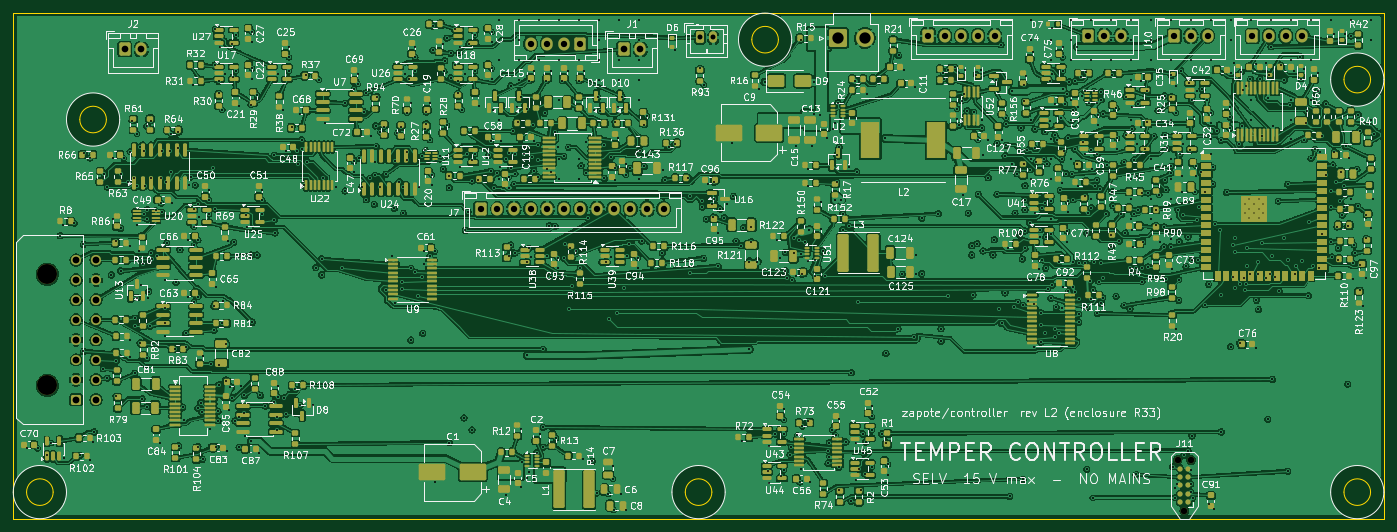
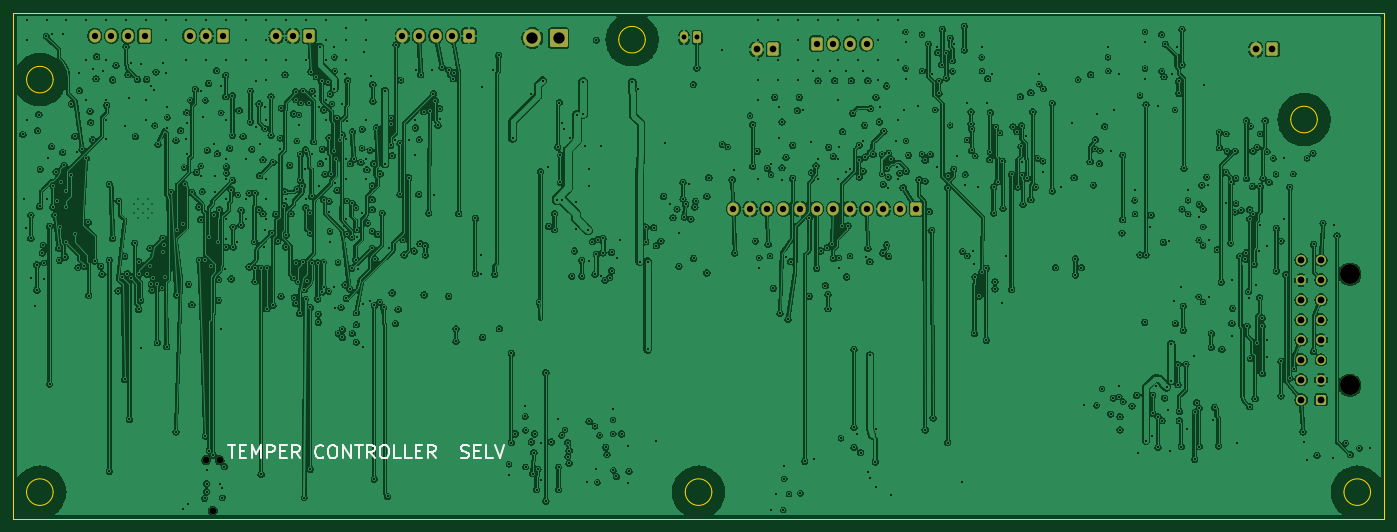
Circuit board: 11 layer files. Board 206.0 x 76.0 mm.
- bottom_copper: controller-B_Cu.gbl (926123 bytes)
- bottom_mask: controller-B_Mask.gbs (3600 bytes)
- paste: controller-B_Paste.gbp (455 bytes)
- bottom_silk: controller-B_Silkscreen.gbo (10834 bytes)
- outline: controller-Edge_Cuts.gm1 (1579 bytes)
- top_copper: controller-F_Cu.gtl (2093491 bytes)
- top_mask: controller-F_Mask.gts (41057 bytes)
- paste: controller-F_Paste.gtp (37939 bytes)
- top_silk: controller-F_Silkscreen.gto (493003 bytes)
- drill: controller-NPTH.drl (468 bytes)
- drill: controller-PTH.drl (18265 bytes)

=== bottom_copper: controller-B_Cu.gbl (926123 bytes, source omitted) ===
=== bottom_mask: controller-B_Mask.gbs ===
%TF.GenerationSoftware,KiCad,Pcbnew,10.0.4*%
%TF.CreationDate,2026-11-27T00:18:14-06:00*%
%TF.ProjectId,controller,636f6e74-726f-46c6-9c65-722e6b696361,rev?*%
%TF.SameCoordinates,Original*%
%TF.FileFunction,Soldermask,Bot*%
%TF.FilePolarity,Negative*%
%FSLAX46Y46*%
G04 Gerber Fmt 4.6, Leading zero omitted, Abs format (unit mm)*
G04 Created by KiCad (PCBNEW 10.0.4) date 2026-11-27 00:18:14*
%MOMM*%
%LPD*%
G01*
G04 APERTURE LIST*
G04 Aperture macros list*
%AMRoundRect*
0 Rectangle with rounded corners*
0 $1 Rounding radius*
0 $2 $3 $4 $5 $6 $7 $8 $9 X,Y pos of 4 corners*
0 Add a 4 corners polygon primitive as box body*
4,1,4,$2,$3,$4,$5,$6,$7,$8,$9,$2,$3,0*
0 Add four circle primitives for the rounded corners*
1,1,$1+$1,$2,$3*
1,1,$1+$1,$4,$5*
1,1,$1+$1,$6,$7*
1,1,$1+$1,$8,$9*
0 Add four rect primitives between the rounded corners*
20,1,$1+$1,$2,$3,$4,$5,0*
20,1,$1+$1,$4,$5,$6,$7,0*
20,1,$1+$1,$6,$7,$8,$9,0*
20,1,$1+$1,$8,$9,$2,$3,0*%
G04 Aperture macros list end*
%ADD10RoundRect,0.250000X-0.600000X-0.750000X0.600000X-0.750000X0.600000X0.750000X-0.600000X0.750000X0*%
%ADD11O,1.700000X2.000000*%
%ADD12RoundRect,0.250000X-0.600000X-0.725000X0.600000X-0.725000X0.600000X0.725000X-0.600000X0.725000X0*%
%ADD13O,1.700000X1.950000*%
%ADD14RoundRect,0.250000X-0.350000X-0.625000X0.350000X-0.625000X0.350000X0.625000X-0.350000X0.625000X0*%
%ADD15O,1.200000X1.750000*%
%ADD16RoundRect,0.250000X0.600000X0.725000X-0.600000X0.725000X-0.600000X-0.725000X0.600000X-0.725000X0*%
%ADD17C,0.990600*%
%ADD18RoundRect,0.250001X-1.099999X-1.099999X1.099999X-1.099999X1.099999X1.099999X-1.099999X1.099999X0*%
%ADD19C,2.700000*%
%ADD20C,3.000000*%
%ADD21RoundRect,0.250001X0.499999X-0.499999X0.499999X0.499999X-0.499999X0.499999X-0.499999X-0.499999X0*%
%ADD22C,1.500000*%
G04 APERTURE END LIST*
D10*
%TO.C,J2*%
X36750000Y-25425875D03*
D11*
X39250000Y-25425875D03*
%TD*%
D12*
%TO.C,J15*%
X157500000Y-23425875D03*
D13*
X160000000Y-23425875D03*
X162500000Y-23425875D03*
X165000000Y-23425875D03*
X167500000Y-23425875D03*
%TD*%
D14*
%TO.C,J14*%
X123205000Y-23655000D03*
D15*
X125205000Y-23655000D03*
%TD*%
D16*
%TO.C,J9*%
X105250000Y-24574125D03*
D13*
X102750000Y-24574125D03*
X100250000Y-24574125D03*
X97750000Y-24574125D03*
%TD*%
D17*
%TO.C,J11*%
X196000000Y-94810000D03*
X194984000Y-87190000D03*
X197016000Y-87190000D03*
%TD*%
D12*
%TO.C,J10*%
X194500000Y-23425875D03*
D13*
X197000000Y-23425875D03*
X199500000Y-23425875D03*
%TD*%
D12*
%TO.C,J3*%
X206250000Y-23425875D03*
D13*
X208750000Y-23425875D03*
X211250000Y-23425875D03*
X213750000Y-23425875D03*
%TD*%
D10*
%TO.C,J1*%
X111750000Y-25425875D03*
D11*
X114250000Y-25425875D03*
%TD*%
D12*
%TO.C,J12*%
X181500000Y-23425875D03*
D13*
X184000000Y-23425875D03*
X186500000Y-23425875D03*
%TD*%
D12*
%TO.C,J7*%
X90250000Y-49425875D03*
D13*
X92750000Y-49425875D03*
X95250000Y-49425875D03*
X97750000Y-49425875D03*
X100250000Y-49425875D03*
X102750000Y-49425875D03*
X105250000Y-49425875D03*
X107750000Y-49425875D03*
X110250000Y-49425875D03*
X112750000Y-49425875D03*
X115250000Y-49425875D03*
X117750000Y-49425875D03*
%TD*%
D18*
%TO.C,J13*%
X144020000Y-23750874D03*
D19*
X147980000Y-23750874D03*
%TD*%
D20*
%TO.C,J4*%
X25115000Y-75940000D03*
X25115000Y-59240000D03*
D21*
X29435000Y-78100000D03*
D22*
X29435000Y-75100000D03*
X29435000Y-72100000D03*
X29435000Y-69100000D03*
X29435000Y-66100000D03*
X29435000Y-63100000D03*
X29435000Y-60100000D03*
X29435000Y-57100000D03*
X32435000Y-78100000D03*
X32435000Y-75100000D03*
X32435000Y-72100000D03*
X32435000Y-69100000D03*
X32435000Y-66100000D03*
X32435000Y-63100000D03*
X32435000Y-60100000D03*
X32435000Y-57100000D03*
%TD*%
M02*

=== paste: controller-B_Paste.gbp ===
%TF.GenerationSoftware,KiCad,Pcbnew,10.0.4*%
%TF.CreationDate,2026-11-27T00:18:13-06:00*%
%TF.ProjectId,controller,636f6e74-726f-46c6-9c65-722e6b696361,rev?*%
%TF.SameCoordinates,Original*%
%TF.FileFunction,Paste,Bot*%
%TF.FilePolarity,Positive*%
%FSLAX46Y46*%
G04 Gerber Fmt 4.6, Leading zero omitted, Abs format (unit mm)*
G04 Created by KiCad (PCBNEW 10.0.4) date 2026-11-27 00:18:13*
%MOMM*%
%LPD*%
G01*
G04 APERTURE LIST*
G04 APERTURE END LIST*
M02*

=== bottom_silk: controller-B_Silkscreen.gbo (10834 bytes, source omitted) ===
=== outline: controller-Edge_Cuts.gm1 ===
%TF.GenerationSoftware,KiCad,Pcbnew,10.0.4*%
%TF.CreationDate,2026-11-27T00:18:14-06:00*%
%TF.ProjectId,controller,636f6e74-726f-46c6-9c65-722e6b696361,rev?*%
%TF.SameCoordinates,Original*%
%TF.FileFunction,Profile,NP*%
%FSLAX46Y46*%
G04 Gerber Fmt 4.6, Leading zero omitted, Abs format (unit mm)*
G04 Created by KiCad (PCBNEW 10.0.4) date 2026-11-27 00:18:14*
%MOMM*%
%LPD*%
G01*
G04 APERTURE LIST*
%TA.AperFunction,Profile*%
%ADD10C,0.100000*%
%TD*%
G04 APERTURE END LIST*
D10*
X20000000Y-20000000D02*
X226000000Y-20000000D01*
X20000000Y-96000000D02*
X20000000Y-20000000D01*
X26000000Y-92000000D02*
G75*
G02*
X22000000Y-92000000I-2000000J0D01*
G01*
X22000000Y-92000000D02*
G75*
G02*
X26000000Y-92000000I2000000J0D01*
G01*
X34000000Y-36000000D02*
G75*
G02*
X30000000Y-36000000I-2000000J0D01*
G01*
X30000000Y-36000000D02*
G75*
G02*
X34000000Y-36000000I2000000J0D01*
G01*
X125000000Y-92000000D02*
G75*
G02*
X121000000Y-92000000I-2000000J0D01*
G01*
X121000000Y-92000000D02*
G75*
G02*
X125000000Y-92000000I2000000J0D01*
G01*
X135000000Y-24000000D02*
G75*
G02*
X131000000Y-24000000I-2000000J0D01*
G01*
X131000000Y-24000000D02*
G75*
G02*
X135000000Y-24000000I2000000J0D01*
G01*
X224000000Y-30000000D02*
G75*
G02*
X220000000Y-30000000I-2000000J0D01*
G01*
X220000000Y-30000000D02*
G75*
G02*
X224000000Y-30000000I2000000J0D01*
G01*
X224000000Y-92000000D02*
G75*
G02*
X220000000Y-92000000I-2000000J0D01*
G01*
X220000000Y-92000000D02*
G75*
G02*
X224000000Y-92000000I2000000J0D01*
G01*
X226000000Y-20000000D02*
X226000000Y-96000000D01*
X226000000Y-96000000D02*
X20000000Y-96000000D01*
M02*

=== top_copper: controller-F_Cu.gtl (2093491 bytes, source omitted) ===
=== top_mask: controller-F_Mask.gts (41057 bytes, source omitted) ===
=== paste: controller-F_Paste.gtp (37939 bytes, source omitted) ===
=== top_silk: controller-F_Silkscreen.gto (493003 bytes, source omitted) ===
=== drill: controller-NPTH.drl ===
M48
; DRILL file KiCad 10.0.4 date 2026-11-27T00:18:14
; FORMAT={-:-/ absolute / metric / decimal}
; #@! TF.CreationDate,2026-11-27T00:18:14-06:00
; #@! TF.GenerationSoftware,Kicad,Pcbnew,10.0.4
; #@! TF.FileFunction,NonPlated,1,6,NPTH
FMAT,2
METRIC
; #@! TA.AperFunction,NonPlated,NPTH,ComponentDrill
T1C0.991
; #@! TA.AperFunction,NonPlated,NPTH,ComponentDrill
T2C3.000
%
G90
G05
T1
X194.984Y-87.19
X196.0Y-94.81
X197.016Y-87.19
T2
X25.115Y-59.24
X25.115Y-75.94
M30

=== drill: controller-PTH.drl (18265 bytes, source omitted) ===
